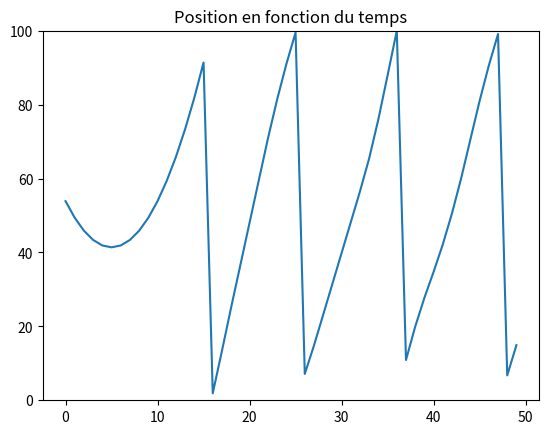
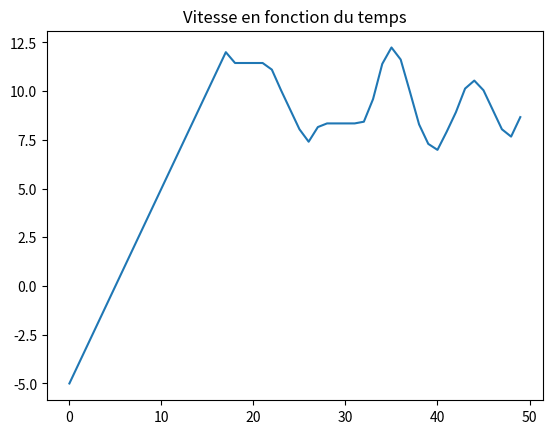
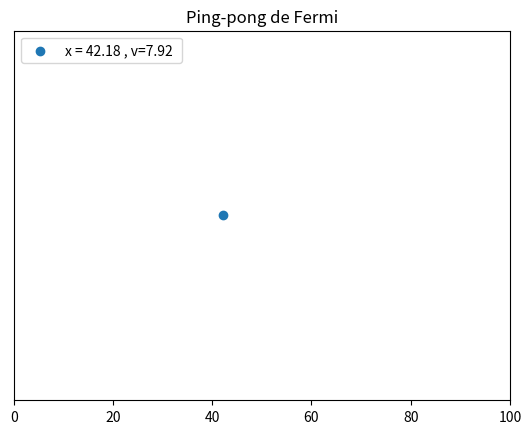

Here is the Python script that generated these plots, in order: (Note: this script raises an exception after producing the figures.)
# -*- coding: utf-8 -*-
"""
Created on Mon Dec 26 16:54:26 2022

@author: theodore
"""

# -*- coding: utf-8 -*-
"""
Created on Sun Dec 25 00:11:17 2022

@author: theodore
"""

#=============================Import==========================
import numpy as np
import matplotlib.pyplot as plt
from scipy.integrate import odeint
#============================Globale==========================
L = 100 #taille espace
np.random.seed(1)
Tmax = 50
#=============================Particule==========================

class particule :
    def __init__(self,position,vitesse,force) :
        self.position = position
        self.vitesse = vitesse # peut etre random
        self.force = force

#============================ Gazs ===============================

"""
Les gazs ont :
    - Un nombre
    - Une position
    - Une largeur
    - Une force
    - Une vitesse


"""
N_gazs = 6 #on prend un nombre paire pour que ce soit symétrique #nombre
x_gazs = np.random.rand(N_gazs) * L #position initiale
D_gazs = np.ones(N_gazs)*30 #taille des gazs 

""" force """
temp = np.ones(int(N_gazs))
f_gazs = np.array([])
f_gazs = np.hstack((f_gazs,temp))


"""
On définis la vitesse des gazs de sorte que la vitesse moyenne soit nulle.
Pour ce faire on donne une vitesse aléatoire à la moitié des gazs
et des vitesses opposés à l'autre moitié
"""

temp = np.random.uniform(0,10,int(N_gazs/2))
v_gazs = np.array([])
v_gazs = np.hstack((v_gazs,temp))
v_gazs = np.hstack((v_gazs,-temp))
"""
temp = np.random.rand(N_gazs/2)
np.hstack((v_gazs,temp))
np.hstack((v_gazs,-temp))
"""
#petite fonction qui déplace les gazs
def xgaz(x_gazs,t,v_gazs) :
    res = x_gazs + v_gazs*t
    return res
# ============================= Force =========================================

def forceing(part,t,x_gazs,v_gazs,f_gazs,Longueur_Espace , D_gazs) :
    """ cette fonction détermine les forces auxquels est soumise la particule
    cela dépend de la position de la particule ainsi que de la position des 
    gazs.
    """
    x_gazs = xgaz(x_gazs,t,v_gazs)
    x_part = part[0]  
    v_part = part[1]  
    
    #La variable force nous sert à stocker les forces soumises à la particule
    
    force = 0
    
    
    #==========================================================================
    #On recentre les gazs et la particule dans la boite
    
    n_gaz = np.floor(x_gazs/L)
    n_part= np.floor(x_part/L)
    
    x_gazs_recentered = x_gazs - n_gaz*L
    x_part_recentered = x_part - n_part*L
    #==========================================================================
    #On vérifie dans quels gazs est la particule
    
    cond1 = (x_part_recentered >= x_gazs_recentered - D_gazs/2) & \
    (x_part_recentered <= x_gazs_recentered + D_gazs/2)
    
    cond2 = (x_part_recentered >= x_gazs_recentered + L - D_gazs/2) & \
    (x_part_recentered <= x_gazs_recentered + L + D_gazs/2)
    
    cond3 = (x_part_recentered >= x_gazs_recentered - L - D_gazs/2) & \
    (x_part_recentered <= x_gazs_recentered - L + D_gazs/2)
    
    
    #==========================================================================
    #On combine les conditions
    cond = cond1 | cond2 | cond3
    #print(cond)
    #print(np.where(cond)[0])
    #=========================================================================
    #Ici on calcule si les forces sont positive >0 ou <0 en fonction de la 
    #direction de propagation des gazs et de la particule
    
    #Ici on détermine si la particule et le gaz on des vitesse opposé
    #Si oui alors on accelere la particule, si non alors on la décelere
    #décelere = F < 0
    signe = v_gazs[cond] * v_part
    
    f_gazs_temp = f_gazs[np.where(cond)[0]].copy() #seulement les gazs dans lesquels on est
    f_gazs_temp[np.where(signe>0)] = -f_gazs_temp[np.where(signe>0)] #on inverse la force en fonction des vitesses
    #(f_gazs_temp)
    
    
    #==========================================================================
    
    
    
    #Ici on somme les forces des boites qui appliquent leurs force

    force += np.sum(f_gazs_temp)
    
    dvdt = force
    dxdt = part[1]
    
    
    print(t*100/Tmax,"%")
    return [dxdt,dvdt]

#Acceleration

def accelerationpart(part,t,force) :
    dvdt = force
    dxdt = part[1]
    
    return [dxdt,dvdt]

def vitessegaz(x_gazs,t,v_gazs) :
    return v_gazs #la vitesse des gazs est constante et ne dép pas de la position


#=========================test==============================================
part = particule(np.random.uniform(0,L),-5,0)
parti = [part.position,part.vitesse]
# print(parti,'pourt')
t = np.arange(0,Tmax, 1)

# #Odeint
#print(x_gazs)
# print(v_gazs)
# 
#x_new = odeint(vitessegaz,x_gazs,t,args=(v_gazs,)).T #works allright for gazs
# print(x_new)

res = odeint(forceing,parti,t,args=(x_gazs,v_gazs,f_gazs,L,D_gazs))

res[:,0] = res[:,0] - np.floor(res[:,0]/L) * L


plt.figure()
plt.plot(t,res[:,0] , label = "position particule")
plt.ylim(0,L)
plt.title("Position en fonction du temps")

plt.figure()
plt.plot(t,res[:,1])
plt.title("Vitesse en fonction du temps")

#if one of the solution is > or < L : regéneré avec t= cet endroit et x = x-L


print(res[:,0][0])




N_choc = len(res[:,0])
#N_choc = 100



x_evolution = np.array([])
t_evolution = np.array([])
v_evolution = np.array([])
dt = 0.1 #pas de discrétisation en temps

for i in range(0,N_choc -1 ) :
    x_temp = np.arange(res[:,0][i] , res[:,0][i+1]  , res[:,1][i]*dt)
    t_temp = np.arange(t[i] , t[i+1]   , dt)
    v_temp = res[:,1][i]*np.ones(len(x_temp))
    
    x_evolution = np.hstack((x_evolution , x_temp))
    t_evolution = np.hstack((t_evolution , t_temp))    
    v_evolution = np.hstack((v_evolution , v_temp))
# Import animation package
import matplotlib.animation as animation



def update_vlines(*, h, x, ymin=None, ymax=None):
    seg_old = h.get_segments()
    if ymin is None:
        ymin = seg_old[0][0, 1]
    if ymax is None:
        ymax = seg_old[0][1, 1]

    seg_new = [np.array([[xx, ymin],
                         [xx, ymax]]) for xx in x]

    h.set_segments(seg_new)




plt.Figure()
fig, ax = plt.subplots()

# ============================= Beautify ======================================
ax.set_xlim([0, L])
ax.set_ylim([-0.1,0.1])
ax.title.set_text('Ping-pong de Fermi')
ax.get_yaxis().set_visible(False)

# ============================= Beautify ======================================

scat = ax.scatter(res[:,0][0], 0)

def animate(i):
    scat.set_offsets((x_evolution[i], 0))
    scat.set_label(f"x = {np.round(x_evolution[i],2)} , v={np.round(v_evolution[i],2)} ")
    ax.legend(loc='upper left')
    #return scat,

ani = animation.FuncAnimation(fig, animate, repeat=True,
                                    frames=len(x_evolution) - 1, interval=50)

#writer = animation.PillowWriter(fps=15,\
#                                metadata=dict(artist='Me'),\
#                               bitrate=1800)
ani.save('scatter.mp4')#, writer=writer)

""" Ca marche plutot bien, il reste plus qu'a optimiser l'ecriture puis faire magnétique"""